Run: headless pygame with SDL's dummy video driver; simulated clock (each Clock.tick advances the game by its frame time, no real sleeping); random seed 0; keys injected as events and as key.get_pressed() state; no mouse input.
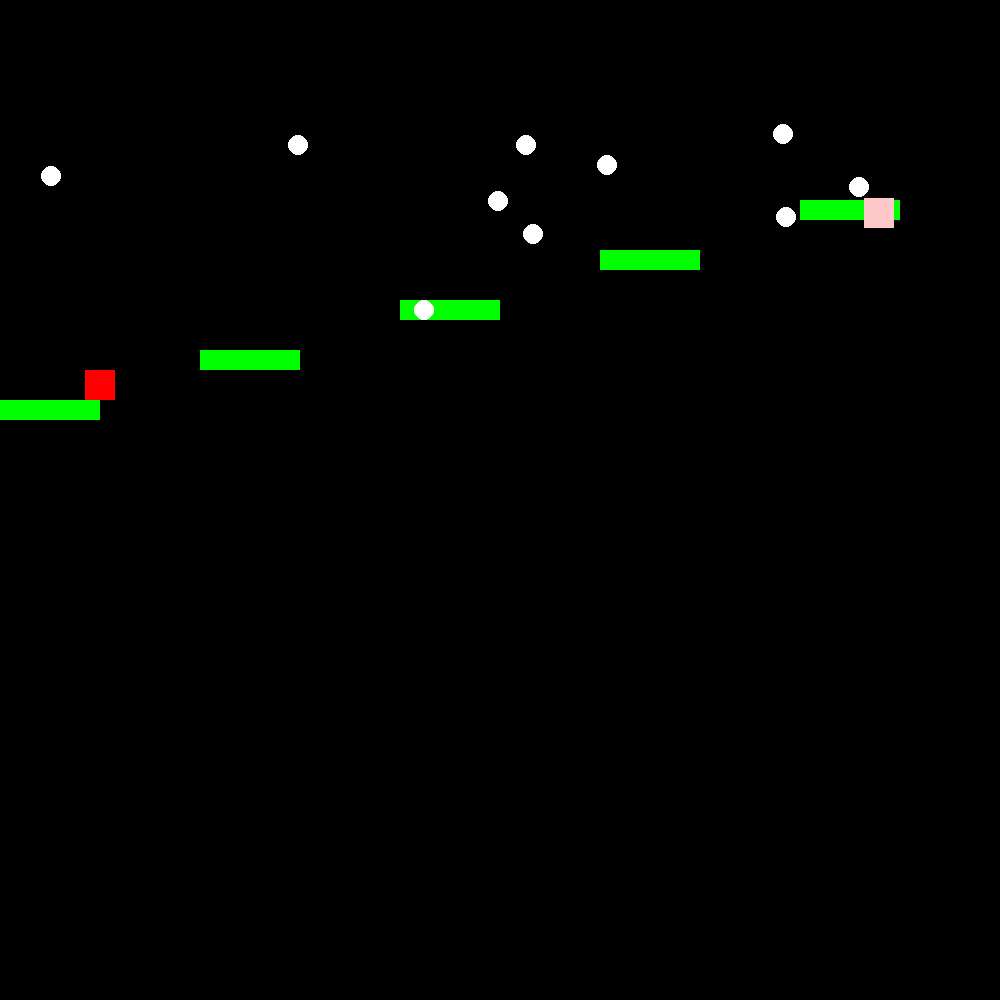
Frame 1 of 4 · flips 1–60 · no input
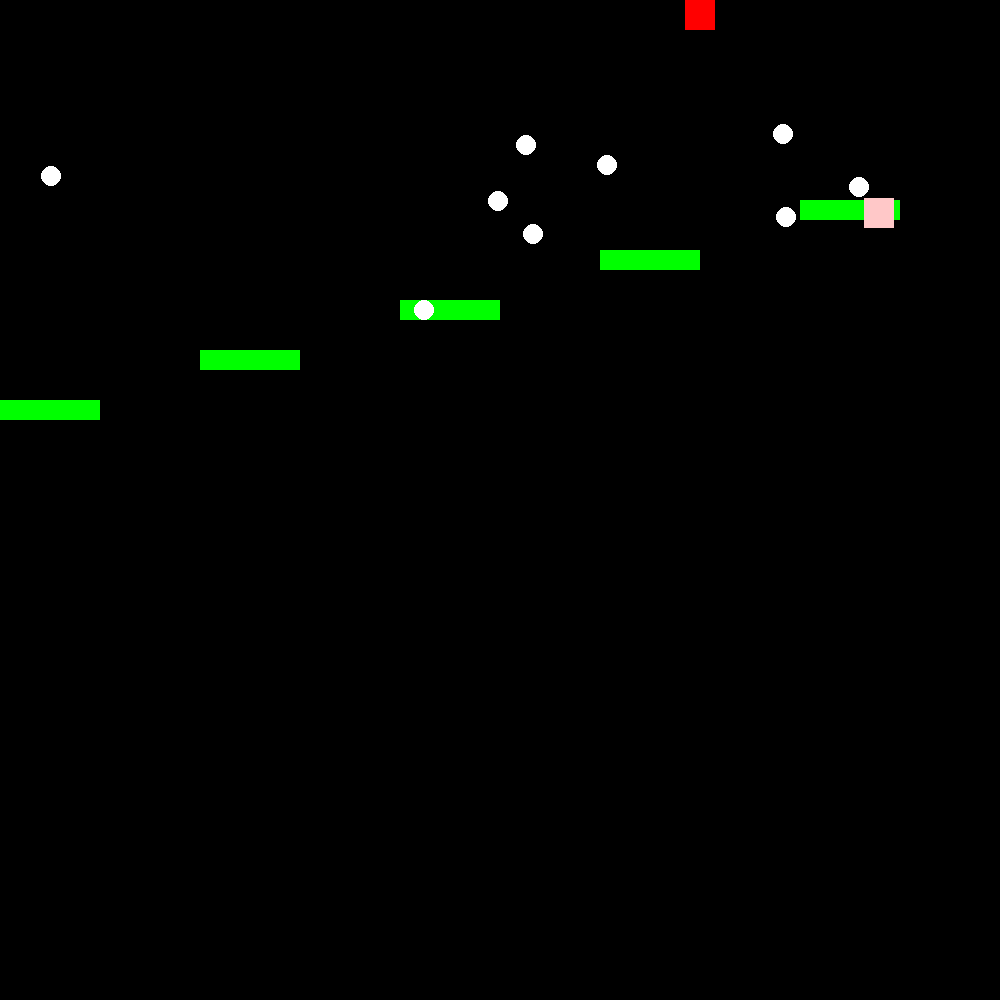
Frame 2 of 4 · flips 61–180 · tapped SPACE, RETURN · held RIGHT (→), D
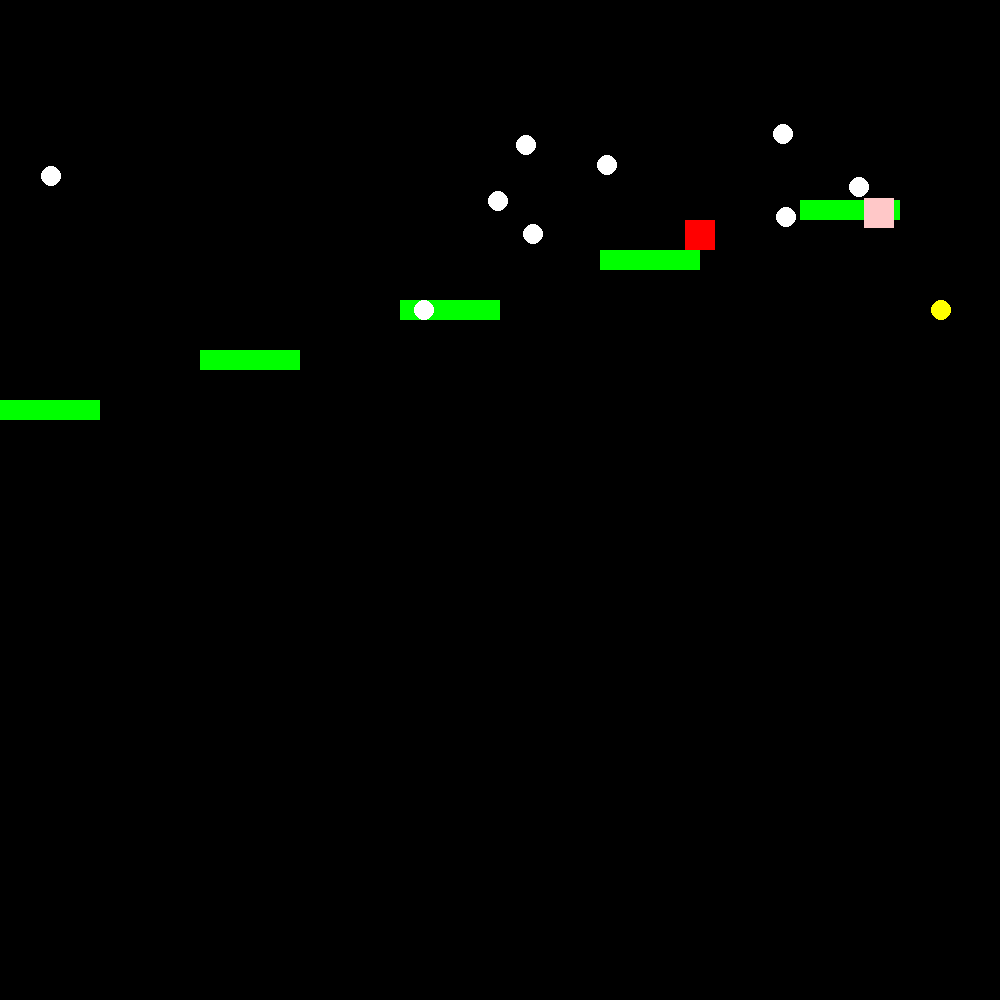
Frame 3 of 4 · flips 181–300 · held DOWN (↓), S
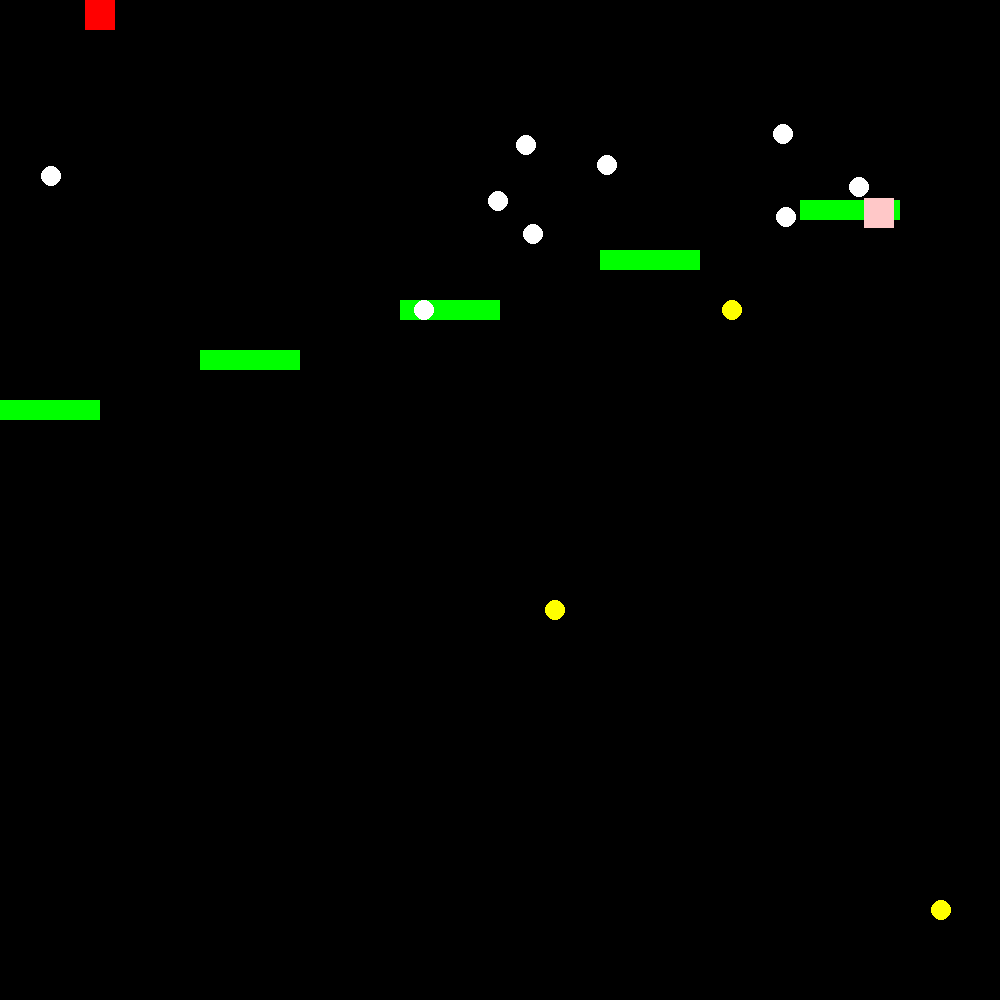
Frame 4 of 4 · flips 301–420 · held LEFT (←), A, UP (↑), W

The pygame program that drew these frames:


import pygame
import sys
import random

SCREEN_WIDTH = 1000
SCREEN_HEIGHT = 1000

class Player(pygame.sprite.Sprite):
    def __init__(self):
        super().__init__()
        self.image = pygame.Surface((30, 30))
        self.image.fill((255, 0, 0))
        self.rect = self.image.get_rect()
        self.rect.center = (100, 100)
        self.gravity = 1
        self.vel_y = 0
        self.jump_power = -15

    def update(self, platforms):
        keys = pygame.key.get_pressed()

        if keys[pygame.K_a]:
            self.rect.x -= 5
        if keys[pygame.K_d]:
            self.rect.x += 5

        if keys[pygame.K_w] and self.rect.y >= 0:
            self.vel_y = self.jump_power

        self.vel_y += self.gravity
        self.rect.y += self.vel_y

        for platform in platforms:
            if self.rect.colliderect(platform.rect) and self.vel_y > 0:
                self.rect.bottom = platform.rect.top
                self.vel_y = 0

        if self.rect.top > SCREEN_HEIGHT:
            self.rect.y = 0

class Platform(pygame.sprite.Sprite):
    def __init__(self, x, y):
        super().__init__()
        self.image = pygame.Surface((100, 20))
        self.image.fill((0, 255, 0))
        self.rect = self.image.get_rect()
        self.rect.topleft = (x, y)

class Princess(pygame.sprite.Sprite):
    def __init__(self, x, y):
        super().__init__()
        self.image = pygame.Surface((30, 30))
        self.image.fill((255, 200, 200))
        self.rect = self.image.get_rect()
        self.rect.topleft = (x, y)

class Fireball(pygame.sprite.Sprite):
    def __init__(self, x, y):
        super().__init__()
        self.image = pygame.Surface((20, 20))
        self.image.fill((255, 255, 0))
        self.rect = self.image.get_rect()
        self.rect.topleft = (x, y)
        self.vel_y = 5

    def update(self, platforms):
        self.rect.y += self.vel_y
        for platform in platforms:
            if self.rect.colliderect(platform.rect):
                self.kill()

class Coin(pygame.sprite.Sprite):
    def __init__(self, x, y):
        super().__init__()
        self.image = pygame.Surface((20, 20))
        self.image.fill((255, 255, 255))
        self.rect = self.image.get_rect()
        self.rect.topleft = (x, y)

class Game:
    def __init__(self):
        pygame.init()
        self.screen = pygame.display.set_mode((SCREEN_WIDTH, SCREEN_HEIGHT))
        self.clock = pygame.time.Clock()
        self.reset_game()

    def reset_game(self):
        self.game_over = False
        self.score = 0
        self.lives = 15
        self.player = Player()
        self.princess = Princess(random.randint(0, SCREEN_WIDTH - 30), random.randint(100, 300))

        self.platforms = [Platform(0, 400), Platform(200, 350), Platform(400, 300), Platform(600, 250), Platform(800, 200)]

        self.coins = pygame.sprite.Group()
        for _ in range(10):
            coin = Coin(random.randint(0, SCREEN_WIDTH - 20), random.randint(100, 300))
            self.coins.add(coin)

        self.fireballs = pygame.sprite.Group()
        self.fireball_timer = 0

    def run(self, event):
        for event in pygame.event.get():
            if event.type == pygame.QUIT:
                pygame.quit()
                sys.exit()

        self.screen.fill((0, 0, 0))

        if not self.game_over:
            self.player.update(self.platforms)

            for platform in self.platforms:
                pygame.draw.rect(self.screen, (0, 255, 0), platform.rect)

            for coin in self.coins:
                pygame.draw.ellipse(self.screen, (255, 255, 255), coin.rect)
                if self.player.rect.colliderect(coin.rect):
                    self.score += 5
                    coin.kill()

            for fireball in self.fireballs:
                fireball.update(self.platforms)
                pygame.draw.ellipse(self.screen, (255, 255, 0), fireball.rect)
                if self.player.rect.colliderect(fireball.rect):
                    self.score -= 25
                    self.lives -= 1
                    fireball.kill()

            if pygame.sprite.spritecollide(self.player, [self.princess], False):
                self.score += 50
                self.princess.rect.topleft = (random.randint(0, SCREEN_WIDTH - 30), random.randint(100, 300))

            self.player.rect.clamp_ip(self.screen.get_rect())
            pygame.draw.rect(self.screen, (255, 0, 0), self.player.rect)

            pygame.draw.rect(self.screen, (255, 200, 200), self.princess.rect)

            self.fireball_timer += 1
            if self.fireball_timer == 60:
                self.fireball = Fireball(random.randint(0, SCREEN_WIDTH - 20), 0)
                self.fireballs.add(self.fireball)
                self.fireball_timer = 0

            pygame.display.flip()

            if self.lives == 0:
                self.game_over = True

        return not self.game_over

if __name__ == "__main__":
    game = Game()
    running = True
    while running:
        running = game.run(pygame.event.get())

    pygame.quit()
